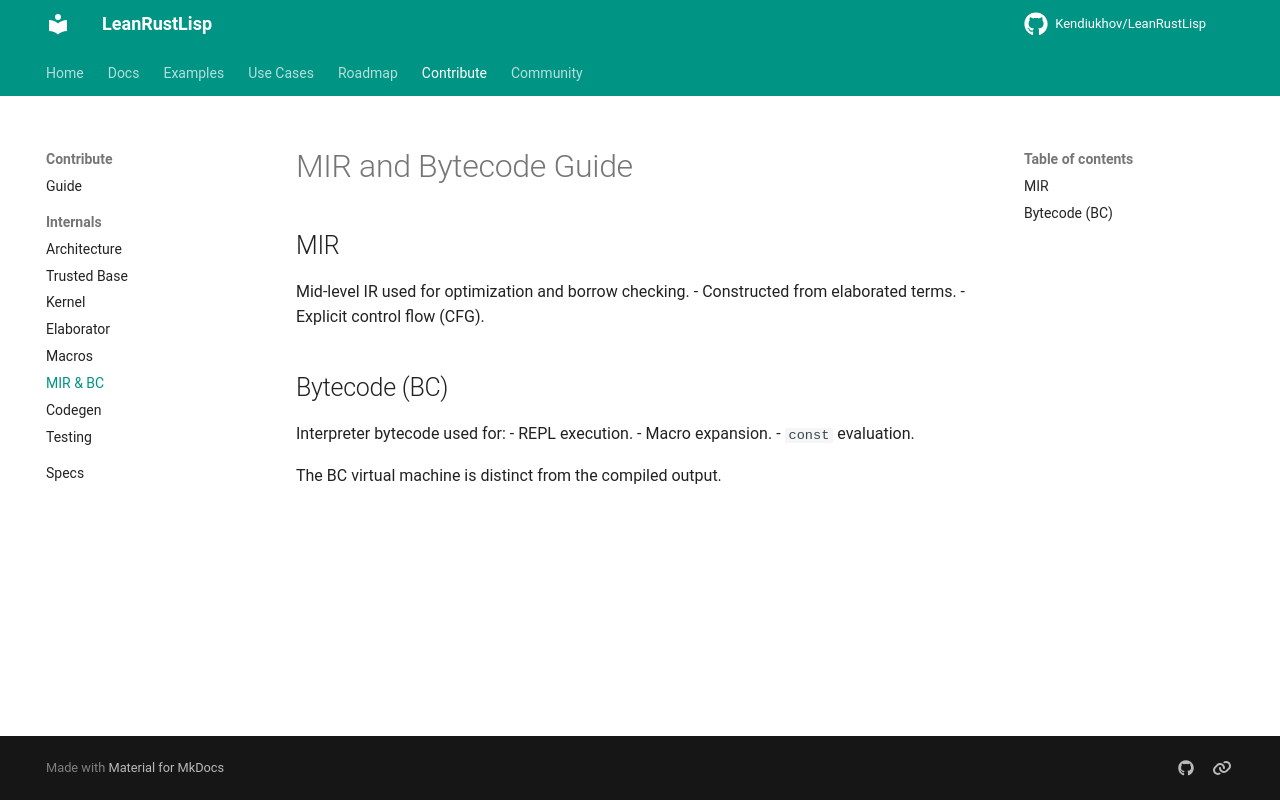

repository: Kendiukhov/LeanRustLisp · page: internals/mir-bc-guide/index.html · generator: mkdocs

# MIR and Bytecode Guide

## MIR
Mid-level IR used for optimization and borrow checking.
- Constructed from elaborated terms.
- Explicit control flow (CFG).

## Bytecode (BC)
Interpreter bytecode used for:
- REPL execution.
- Macro expansion.
- `const` evaluation.

The BC virtual machine is distinct from the compiled output.
